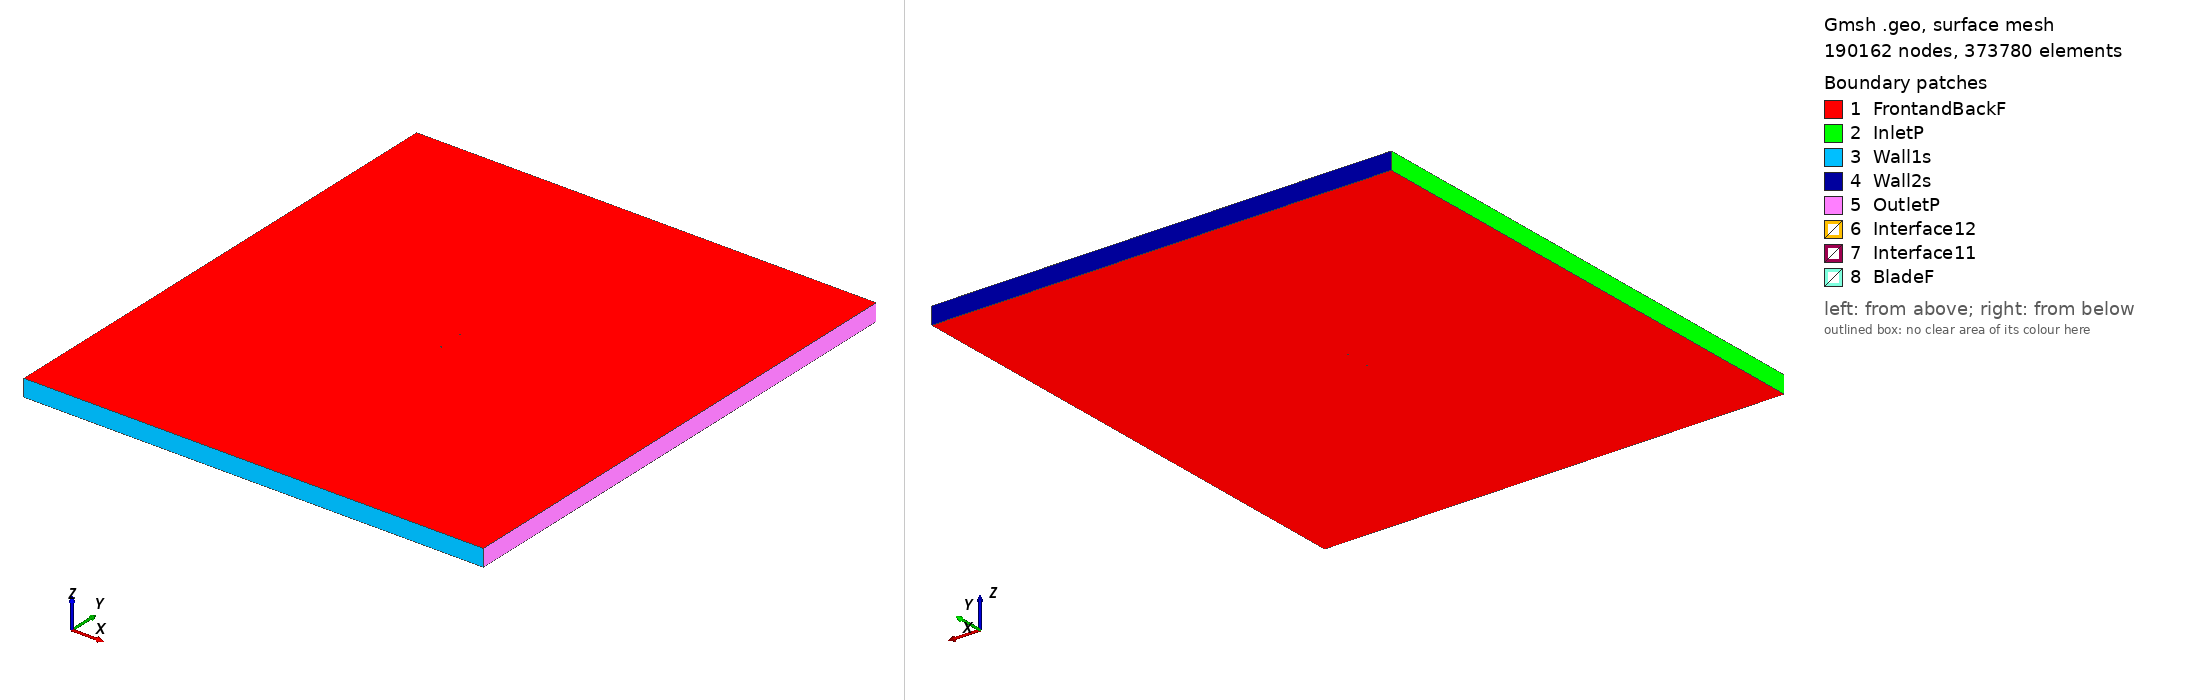

Gmsh geometry script, surface-meshed: 190162 nodes, 373780 surface elements. Boundary patches (legend numbers): 1 FrontandBackF, 2 InletP, 3 Wall1s, 4 Wall2s, 5 OutletP, 6 Interface12, 7 Interface11, 8 BladeF. Left view from above one corner, right view from below the opposite corner. Legend entries are the model's physical surfaces. The drawing asked Gmsh for element sizes between 1% and 20% of the model's largest extent; the script's own settings can give other sizes.

=== e856_tsr2_2.1039_aoa_3.0342.geo (drawn) ===
SetFactory("OpenCASCADE");

Point(1) = {0.074805, 0.733961, 0, 1.0};
Point(2) = {0.074744, 0.733939, 0, 1.0};
Point(3) = {0.071720, 0.732965, 0, 1.0};
Point(4) = {0.067926, 0.732007, 0, 1.0};
Point(5) = {0.063350, 0.731009, 0, 1.0};
Point(6) = {0.058075, 0.729951, 0, 1.0};
Point(7) = {0.052179, 0.728841, 0, 1.0};
Point(8) = {0.045755, 0.727693, 0, 1.0};
Point(9) = {0.038897, 0.726527, 0, 1.0};
Point(10) = {0.031704, 0.725371, 0, 1.0};
Point(11) = {0.024272, 0.724260, 0, 1.0};
Point(12) = {0.016702, 0.723230, 0, 1.0};
Point(13) = {0.009085, 0.722319, 0, 1.0};
Point(14) = {0.001511, 0.721572, 0, 1.0};
Point(15) = {-0.005935, 0.721029, 0, 1.0};
Point(16) = {-0.013177, 0.720731, 0, 1.0};
Point(17) = {-0.020145, 0.720729, 0, 1.0};
Point(18) = {-0.026805, 0.721082, 0, 1.0};
Point(19) = {-0.033157, 0.721803, 0, 1.0};
Point(20) = {-0.039187, 0.722874, 0, 1.0};
Point(21) = {-0.044889, 0.724263, 0, 1.0};
Point(22) = {-0.050234, 0.725906, 0, 1.0};
Point(23) = {-0.055168, 0.727743, 0, 1.0};
Point(24) = {-0.059643, 0.729729, 0, 1.0};
Point(25) = {-0.063609, 0.731816, 0, 1.0};
Point(26) = {-0.067024, 0.733961, 0, 1.0};
Point(27) = {-0.069852, 0.736123, 0, 1.0};
Point(28) = {-0.072069, 0.738257, 0, 1.0};
Point(29) = {-0.073659, 0.740302, 0, 1.0};
Point(30) = {-0.074511, 0.741929, 0, 1.0};
Point(31) = {-0.074824, 0.742965, 0, 1.0};
Point(32) = {-0.074895, 0.743587, 0, 1.0};
Point(33) = {-0.074868, 0.744004, 0, 1.0};
Point(34) = {-0.074802, 0.744251, 0, 1.0};
Point(35) = {-0.074684, 0.744482, 0, 1.0};
Point(36) = {-0.074415, 0.744826, 0, 1.0};
Point(37) = {-0.073917, 0.745285, 0, 1.0};
Point(38) = {-0.072915, 0.745959, 0, 1.0};
Point(39) = {-0.072628, 0.746119, 0, 1.0};
Point(40) = {-0.070202, 0.747142, 0, 1.0};
Point(41) = {-0.067013, 0.748032, 0, 1.0};
Point(42) = {-0.063100, 0.748765, 0, 1.0};
Point(43) = {-0.058504, 0.749333, 0, 1.0};
Point(44) = {-0.053284, 0.749737, 0, 1.0};
Point(45) = {-0.047513, 0.749965, 0, 1.0};
Point(46) = {-0.041269, 0.750000, 0, 1.0};
Point(47) = {-0.034631, 0.749804, 0, 1.0};
Point(48) = {-0.027652, 0.749326, 0, 1.0};
Point(49) = {-0.020347, 0.748540, 0, 1.0};
Point(50) = {-0.012727, 0.747445, 0, 1.0};
Point(51) = {-0.004783, 0.746087, 0, 1.0};
Point(52) = {0.003450, 0.744586, 0, 1.0};
Point(53) = {0.011863, 0.743043, 0, 1.0};
Point(54) = {0.020334, 0.741534, 0, 1.0};
Point(55) = {0.028732, 0.740127, 0, 1.0};
Point(56) = {0.036916, 0.738873, 0, 1.0};
Point(57) = {0.044744, 0.737807, 0, 1.0};
Point(58) = {0.052074, 0.736956, 0, 1.0};
Point(59) = {0.058762, 0.736323, 0, 1.0};
Point(60) = {0.064678, 0.735900, 0, 1.0};
Point(61) = {0.069701, 0.735652, 0, 1.0};
Point(62) = {0.073749, 0.735528, 0, 1.0};
Point(63) = {0.074887, 0.735507, 0, 1.0};
Point(64) = {-0.074805, -0.733961, 0, 1.0};
Point(65) = {-0.074744, -0.733939, 0, 1.0};
Point(66) = {-0.071720, -0.732965, 0, 1.0};
Point(67) = {-0.067926, -0.732007, 0, 1.0};
Point(68) = {-0.063350, -0.731009, 0, 1.0};
Point(69) = {-0.058075, -0.729951, 0, 1.0};
Point(70) = {-0.052179, -0.728841, 0, 1.0};
Point(71) = {-0.045755, -0.727693, 0, 1.0};
Point(72) = {-0.038897, -0.726527, 0, 1.0};
Point(73) = {-0.031704, -0.725371, 0, 1.0};
Point(74) = {-0.024272, -0.724260, 0, 1.0};
Point(75) = {-0.016702, -0.723230, 0, 1.0};
Point(76) = {-0.009085, -0.722319, 0, 1.0};
Point(77) = {-0.001511, -0.721572, 0, 1.0};
Point(78) = {0.005935, -0.721029, 0, 1.0};
Point(79) = {0.013177, -0.720731, 0, 1.0};
Point(80) = {0.020145, -0.720729, 0, 1.0};
Point(81) = {0.026805, -0.721082, 0, 1.0};
Point(82) = {0.033157, -0.721803, 0, 1.0};
Point(83) = {0.039187, -0.722874, 0, 1.0};
Point(84) = {0.044889, -0.724263, 0, 1.0};
Point(85) = {0.050234, -0.725906, 0, 1.0};
Point(86) = {0.055168, -0.727743, 0, 1.0};
Point(87) = {0.059643, -0.729729, 0, 1.0};
Point(88) = {0.063609, -0.731816, 0, 1.0};
Point(89) = {0.067024, -0.733961, 0, 1.0};
Point(90) = {0.069852, -0.736123, 0, 1.0};
Point(91) = {0.072069, -0.738257, 0, 1.0};
Point(92) = {0.073659, -0.740302, 0, 1.0};
Point(93) = {0.074511, -0.741929, 0, 1.0};
Point(94) = {0.074824, -0.742965, 0, 1.0};
Point(95) = {0.074895, -0.743587, 0, 1.0};
Point(96) = {0.074868, -0.744004, 0, 1.0};
Point(97) = {0.074802, -0.744251, 0, 1.0};
Point(98) = {0.074684, -0.744482, 0, 1.0};
Point(99) = {0.074415, -0.744826, 0, 1.0};
Point(100) = {0.073917, -0.745285, 0, 1.0};
Point(101) = {0.072915, -0.745959, 0, 1.0};
Point(102) = {0.072628, -0.746119, 0, 1.0};
Point(103) = {0.070202, -0.747142, 0, 1.0};
Point(104) = {0.067013, -0.748032, 0, 1.0};
Point(105) = {0.063100, -0.748765, 0, 1.0};
Point(106) = {0.058504, -0.749333, 0, 1.0};
Point(107) = {0.053284, -0.749737, 0, 1.0};
Point(108) = {0.047513, -0.749965, 0, 1.0};
Point(109) = {0.041269, -0.750000, 0, 1.0};
Point(110) = {0.034631, -0.749804, 0, 1.0};
Point(111) = {0.027652, -0.749326, 0, 1.0};
Point(112) = {0.020347, -0.748540, 0, 1.0};
Point(113) = {0.012727, -0.747445, 0, 1.0};
Point(114) = {0.004783, -0.746087, 0, 1.0};
Point(115) = {-0.003450, -0.744586, 0, 1.0};
Point(116) = {-0.011863, -0.743043, 0, 1.0};
Point(117) = {-0.020334, -0.741534, 0, 1.0};
Point(118) = {-0.028732, -0.740127, 0, 1.0};
Point(119) = {-0.036916, -0.738873, 0, 1.0};
Point(120) = {-0.044744, -0.737807, 0, 1.0};
Point(121) = {-0.052074, -0.736956, 0, 1.0};
Point(122) = {-0.058762, -0.736323, 0, 1.0};
Point(123) = {-0.064678, -0.735900, 0, 1.0};
Point(124) = {-0.069701, -0.735652, 0, 1.0};
Point(125) = {-0.073749, -0.735528, 0, 1.0};
Point(126) = {-0.074887, -0.735507, 0, 1.0};

// Lines: first blade (splines 1-4)
Spline(1) = {1:19};
Spline(2) = {19:47};
Spline(3) = {47:63};
Spline(4) = {63,1};

// Lines: second blade (splines 5-8)
Spline(5) = {64:82};
Spline(6) = {82:110};
Spline(7) = {110:126};
Spline(8) = {126,64};

// Outer domain (points 20001-4 and lines)
Point(127) = {-13.50000000, -15.00000000, 0, 1.0};
Point(128) = {-13.50000000, 15.00000000, 0, 1.0};
Point(129) = {13.50000000, 15.00000000, 0, 1.0};
Point(130) = {13.50000000, -15.00000000, 0, 1.0};
Line(11) = {127, 128};
Line(12) = {128, 129};
Line(13) = {129, 130};
Line(14) = {127, 130};

// Interface (between moving and stationary domain) (circles)
Circle(9) = {0, 0, 0, 0.80000000, 0, 2*Pi};
Circle(10) = {0, 0, 0, 0.80000000, 0, 2*Pi};

// Loops collect Lines/Splines/etc (blade1, blade2, domain, first circle)
Line Loop(1) = {1:4};
Line Loop(2) = {5:8};
Line Loop(3) = {11,12,13,-14};
Line Loop(4) = {9};

// BooleanDifference cuts out the circle/interface from the domain
Plane Surface(1) = {3};
Plane Surface(2) = {4};
BooleanDifference{ Surface{1}; Delete;}{ Surface{2}; Delete;}

// This one cuts out the blades from the inner circle/interface
Line Loop(6) = {10};
Plane Surface(5) = {6};
Plane Surface(6) = {1};
Plane Surface(7) = {2};
BooleanDifference{ Surface{5}; Delete;}{ Surface{6,7}; Delete;}

// extrude to 3rd dimension
Extrude {0, 0, 1} {Surface{1}; Surface{5}; Layers{1}; Recombine;}

// Physical Surfaces are the named boundaries (patches)
Physical Surface("Interface11") = {12};
Physical Surface("Interface12") = {10};

// sides of domain
Physical Surface("InletP") = {6};
Physical Surface("OutletP") = {9};

// top and bottom of domain
Physical Surface("Wall1s") = {7};
Physical Surface("Wall2s") = {8};

// Check FrontandBackF by ensuring there is nothing in the 3rd dimension
Physical Surface("FrontandBackF") = {1,11,5,21};
Physical Surface("BladeF") = {13:20};
Physical Volume("Turbine") = {2};
Physical Volume("Farfield") = {1};

// settings for airfoil boundary layer
Field[1] = BoundaryLayer;
Field[1].EdgesList = {1:8};
Field[1].hwall_n = 1e-3;
Field[1].thickness = 1.5e-2;
Field[1].ratio = 1.05;
Field[1].Quads = 1;
BoundaryLayer Field = 1;

// control points for mesh (blade and interface)
// floor((arc length / 1.5mm)/ 6) -> Transfinite Line
Transfinite Line {1,2,3,5,6,7} = 34 Using Progression 1;
Transfinite Line {4,8} = 2 Using Progression 1;
Transfinite Line {9, 15} = 800 Using Progression 1;

// For more information on gmsh syntax, visit http://gmsh.info/doc/texinfo/gmsh.html
